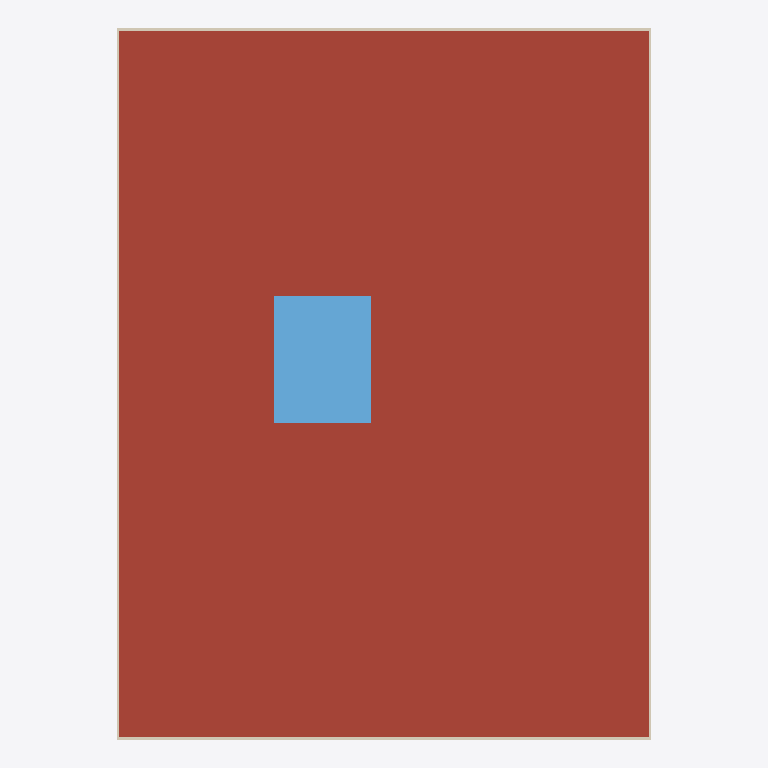
Plan cut of the same IFC building model at storey 'ROOF TOP' (level 3.24 m, cut at 4.64 m), seen from above with north up, elements coloured by IFC class: 1 roof (red-brown), 1 window (light blue), 1 covering (cream). Cut surfaces are drawn darker.
Extent 3.7 m × 4.9 m × 3.3 m (x, y, z). Storeys (4): GRADE at 0.00 m; FINISHED FLOOR at 0.29 m; BOTTOM OF ROOF at 3.03 m; ROOF TOP at 3.24 m. Elements (25): 6 IfcWall, 6 IfcWindow, 4 IfcFurniture, 3 IfcBuildingElementProxy, 2 IfcCovering, 2 IfcSlab, 1 IfcDoor, 1 IfcRoof.

HEADER;
FILE_DESCRIPTION(('ViewDefinition [CoordinationView, QuantityTakeOffAddOnView]','RevitIdentifiers [ContentGUID: efbd8081-9aaa-42ea-bbf3-62d15988c87c, VersionGUID: a0f35fb7-276b-4321-9fd9-e182f1a120f2, NumberOfSaves: 280]','CoordinateReference [CoordinateBase: Project Base Point, ProjectSite: Default Site]'),'2;1');
FILE_NAME('SAN JUAN CYPRESS - AUG 2.ifc','2026-06-02T15:56:10+01:00',(''),(''),'ODA SDAI 25.12','Autodesk - Revit 26.4.0.32 (ENG) - 26.4.0.32','');
FILE_SCHEMA(('IFC4X3'));
ENDSEC;
DATA;
#27=IFCPROJECT('3llO21cgf2whlpOj6cTpUC',#6,'Project Number',$,$,'Project Name','Project Status',(#22),#9025);
#51=IFCSITE('3llO21cgf2whlpOj6cTpUE',#6,'Default',$,$,#50,$,$,.ELEMENT.,(42,21,31,181945),(-71,-3,-24,-263305),0.0,$,$);
#32=IFCBUILDING('3llO21cgf2whlpOj6cTpUD',#6,'',$,$,#31,$,'',.ELEMENT.,$,$,#28);
#35=IFCBUILDINGSTOREY('1isNvrbl14vQ5bkItoFXAi',#6,'GRADE',$,$,#34,$,'GRADE',.ELEMENT.,0.0);
#39=IFCBUILDINGSTOREY('2JF4e6axWHqu3u0C1FZlmi',#6,'FINISHED FLOOR',$,$,#38,$,'FINISHED FLOOR',.ELEMENT.,0.9531250000000001);
#43=IFCBUILDINGSTOREY('1ZGO8hrFCHqw0v0026FpFv',#6,'BOTTOM OF ROOF',$,$,#42,$,'BOTTOM OF ROOF',.ELEMENT.,9.953124999999288);
#47=IFCBUILDINGSTOREY('047oHTmUfDfxI3MOCk_A20',#6,'ROOF TOP',$,$,#46,$,'ROOF TOP',.ELEMENT.,10.619791666666664);
#850=IFCROOF('2c_DstBRbEkxtcsuObxJb1',#6,'Basic Roof:Generic - 8":531383',$,$,#836,#849,'531383',.NOTDEFINED.);
#7619=IFCWINDOW('17X3Qabgj0qOpTwerczCe4',#6,'Skylight-Top-Hung:25.5" x 33.5"_SKYLIGHT_SINGLE:621423',$,$,#7618,#7615,'621423',2.874999999999993,2.2083333333333277,.WINDOW.,.NOTDEFINED.,$);
#7232=IFCCOVERING('3Sl6mn_rb5E9qMZ0NrNNGj',#6,'Fascia:Fascia-Flat 1x12:620255',$,$,#7159,#7231,'620255',.MOLDING.);
ENDSEC;
